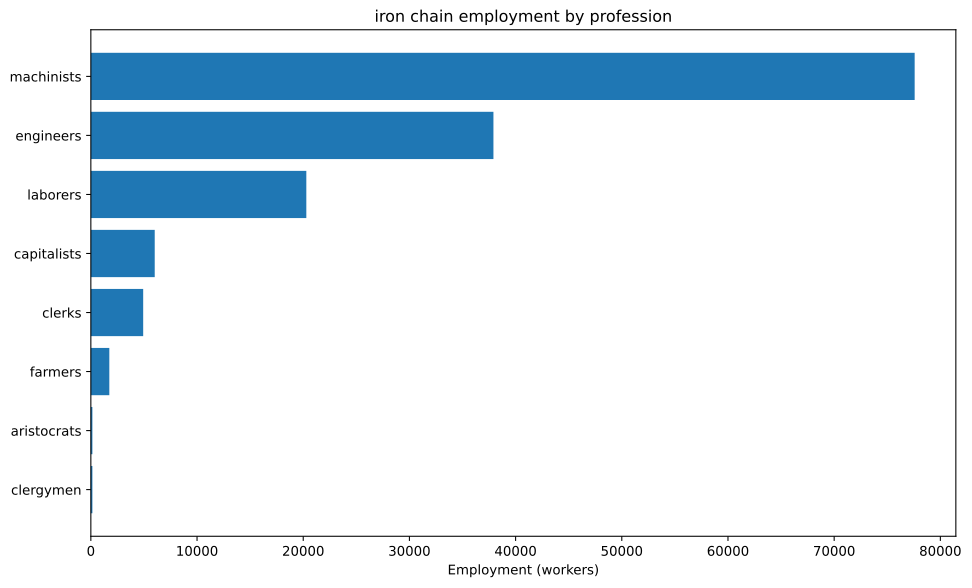

Values plotted in this chart, from the file beside it:
config, building, profession, employment
building_tooling_workshops+pm_rubber_gri…, building_tooling_workshops, capitalists, 434.8
building_tooling_workshops+pm_rubber_gri…, building_tooling_workshops, engineers, 2174
building_tooling_workshops+pm_rubber_gri…, building_tooling_workshops, machinists, 4348
building_paper_mills+pm_bleached_paper+p…, building_paper_mills, capitalists, 63.99
building_paper_mills+pm_bleached_paper+p…, building_paper_mills, engineers, 320
building_paper_mills+pm_bleached_paper+p…, building_paper_mills, laborers, 639.9
building_paper_mills+pm_bleached_paper+p…, building_paper_mills, machinists, 639.9
building_chemical_plants+pm_improved_fer…, building_chemical_plants, capitalists, 77.9
building_chemical_plants+pm_improved_fer…, building_chemical_plants, engineers, 779
building_chemical_plants+pm_improved_fer…, building_chemical_plants, laborers, 1558
building_chemical_plants+pm_improved_fer…, building_chemical_plants, machinists, 1168
building_explosives_factory+pm_brine_ele…, building_explosives_factory, capitalists, 213.3
building_explosives_factory+pm_brine_ele…, building_explosives_factory, engineers, 3200
building_explosives_factory+pm_brine_ele…, building_explosives_factory, laborers, 2133
building_explosives_factory+pm_brine_ele…, building_explosives_factory, machinists, 2560
building_synthetics_plants+pm_dye_produc…, building_synthetics_plants, capitalists, 7.999
building_synthetics_plants+pm_dye_produc…, building_synthetics_plants, engineers, 160
building_synthetics_plants+pm_dye_produc…, building_synthetics_plants, laborers, 79.99
building_synthetics_plants+pm_dye_produc…, building_synthetics_plants, machinists, 120
building_steel_mills+pm_open_hearth_proc…, building_steel_mills, capitalists, 168.1
building_steel_mills+pm_open_hearth_proc…, building_steel_mills, engineers, 1261
building_steel_mills+pm_open_hearth_proc…, building_steel_mills, laborers, 840.7
building_steel_mills+pm_open_hearth_proc…, building_steel_mills, machinists, 2102
building_motor_industry+pm_electric_engi…, building_motor_industry, capitalists, 129
building_motor_industry+pm_electric_engi…, building_motor_industry, engineers, 1290
building_motor_industry+pm_electric_engi…, building_motor_industry, laborers, 1290
building_motor_industry+pm_electric_engi…, building_motor_industry, machinists, 1290
building_coal_mine+pm_diesel_pump_buildi…, building_coal_mine, capitalists, 227.8
building_coal_mine+pm_diesel_pump_buildi…, building_coal_mine, engineers, 1708
building_coal_mine+pm_diesel_pump_buildi…, building_coal_mine, machinists, 3416
building_iron_mine+pm_diesel_pump_buildi…, building_iron_mine, capitalists, 2972
building_iron_mine+pm_diesel_pump_buildi…, building_iron_mine, engineers, 22289
building_iron_mine+pm_diesel_pump_buildi…, building_iron_mine, machinists, 44578
building_sulfur_mine+pm_diesel_pump_buil…, building_sulfur_mine, capitalists, 145.9
building_sulfur_mine+pm_diesel_pump_buil…, building_sulfur_mine, engineers, 729.3
building_sulfur_mine+pm_diesel_pump_buil…, building_sulfur_mine, machinists, 2188
building_power_plant+pm_coal-fired_plant…, building_power_plant, capitalists, 358.7
building_power_plant+pm_coal-fired_plant…, building_power_plant, engineers, 2009
building_power_plant+pm_coal-fired_plant…, building_power_plant, laborers, 2870
building_power_plant+pm_coal-fired_plant…, building_power_plant, machinists, 2152
building_logging_camp+pm_electric_saw_mi…, building_logging_camp, capitalists, 19.2
building_logging_camp+pm_electric_saw_mi…, building_logging_camp, engineers, 95.99
building_logging_camp+pm_electric_saw_mi…, building_logging_camp, laborers, 95.99
building_logging_camp+pm_electric_saw_mi…, building_logging_camp, machinists, 192
building_rubber_plantation+automatic_irr…, building_rubber_plantation, aristocrats, 144.9
building_rubber_plantation+automatic_irr…, building_rubber_plantation, clergymen, 144.9
building_rubber_plantation+automatic_irr…, building_rubber_plantation, farmers, 1739
building_rubber_plantation+automatic_irr…, building_rubber_plantation, laborers, 2899
building_rubber_plantation+automatic_irr…, building_rubber_plantation, machinists, 724.7
building_oil_rig+pm_combustion_derricks+…, building_oil_rig, capitalists, 210.8
building_oil_rig+pm_combustion_derricks+…, building_oil_rig, engineers, 1897
building_oil_rig+pm_combustion_derricks+…, building_oil_rig, machinists, 4215
building_railway+pm_electric_trains+pm_s…, building_railway, capitalists, 985.7
building_railway+pm_electric_trains+pm_s…, building_railway, clerks, 4928
building_railway+pm_electric_trains+pm_s…, building_railway, laborers, 7885
building_railway+pm_electric_trains+pm_s…, building_railway, machinists, 7885
